Run: headless pygame with SDL's dummy video driver; simulated clock (each Clock.tick advances the game by its frame time, no real sleeping); random seed 0; keys injected as events and as key.get_pressed() state; mouse plan: one left click at the window centre at the start of phase 2, then a move to the lower-right quarter at the start of phase 3.
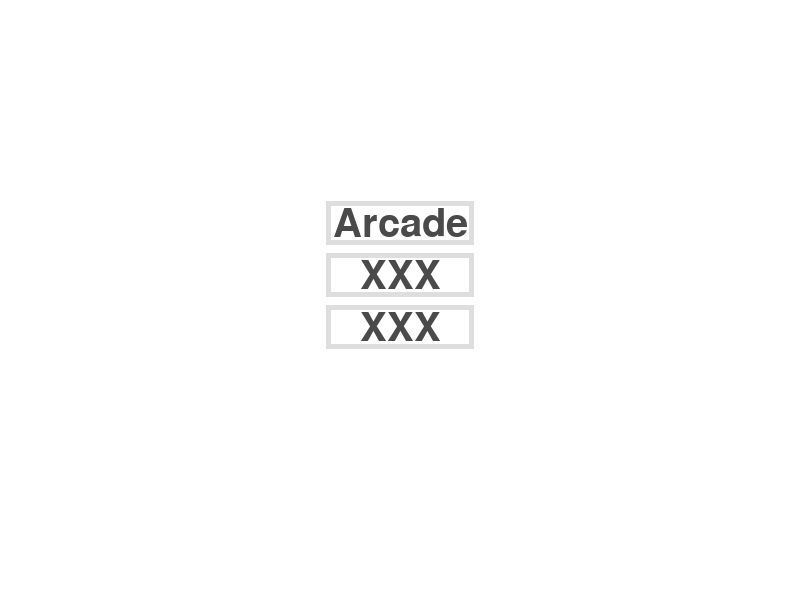
Frame 1 of 4 · flips 1–60 · no input
Frame 2 of 4 · flips 61–180 · clicked the window centre · tapped SPACE, RETURN · held RIGHT (→), D · screen unchanged from frame 1, image omitted
Frame 3 of 4 · flips 181–300 · moved the mouse to the lower-right quarter · held DOWN (↓), S · screen unchanged from frame 2, image omitted
Frame 4 of 4 · flips 301–420 · held LEFT (←), A, UP (↑), W · screen unchanged from frame 3, image omitted

The pygame program that drew these frames:

import pygame
import pygame.freetype
import random
import time
from pygame.constants import USEREVENT

from pygame.locals import (
    QUIT,
)


class ScoreCounter():
    def __init__(self):
        self.hits = 0
        self.all_targets = 0
        self.font_size = 30
        self.font = pygame.freetype.SysFont("CourierNew", self.font_size)
        self.shoots = 0
        self.start_time = time.time()
    
    def update(self):
        text = f"{self.hits}/{self.all_targets}"
        text_rect = self.font.get_rect(text, size=30) 
        text_rect.midtop = screen.get_rect().midtop
        self.font.render_to(screen, text_rect, text, score_color)

    def add_hit(self):
        self.hits += 1
    
    def add_target(self):
        self.all_targets += 1

    def add_shoot(self):
        self.shoots += 1
    
    # return how much time current round takes
    def get_time(self):
        return time.time() - self.start_time
    

class Target():
    def __init__(self):
        self.max_radius = 50
        self.reached_max = False
        self.pos = self.get_random_pos(self.max_radius)
        self.radius = 0
        self.outline_margin = 4

    def update(self):
        if self.radius < self.max_radius and not self.reached_max:
            self.radius += 1
        else:
            self.reached_max = True
            self.radius -= 1
            # destroy this object if smaller than 1px
            if self.radius <= 0:
                self.destroy()
        # draw outline
        pygame.draw.circle(screen, outline_color, self.pos, self.radius, self.outline_margin)
        # draw filling
        pygame.draw.circle(screen, filling_color, self.pos, self.radius-self.outline_margin)

    def check_collision(self, mouse_pos):
        if pow((mouse_pos[0] - self.pos[0]), 2) + pow((mouse_pos[1] - self.pos[1]), 2) <= pow(self.radius, 2):
            scoreCounter.add_hit()
            self.destroy()

    def destroy(self):
        targets_to_delete.append(self)
        scoreCounter.add_target()
    
    def get_random_pos(self, margin=0):
        x = random.randint(margin, SCREEN_WIDTH-margin)
        y = random.randint(margin, SCREEN_HEIGHT-margin)
        return (x, y)


# Button with background
class ButtonWB(): 
    def __init__(self, font, text, text_color, text_rect, background_rect=None, background_color=(0,0,0), border_radius=0):
        if background_rect:
             self.background_rect = pygame.draw.rect(screen, background_color, background_rect, border_radius)
        self.text_rect = font.render_to(screen, text_rect, text, text_color)

    def set_callback(self, callback, *args, **kwargs):
        self.callback = callback
        self.callback_args = args
        self.callback_kwargs = kwargs

    def check_click(self, mouse_pos):
        if self.background_rect:
            if self.background_rect.collidepoint(mouse_pos):
                self.callback(*self.callback_args, **self.callback_kwargs)
        else:
            if self.text_rect.collidepoint(mouse_pos):
                self.callback(*self.callback_args, **self.callback_kwargs)


class Game():
    def __init__(self):
        self.change_game_mode("Lobby")

    def change_game_mode(self, game_mode):
        if game_mode == "Lobby":
            self._load_lobby()
        elif game_mode == "Arcade":
            self._load_arcade()
        else:
            raise Exception("There is no provided game mode: " + str(game_mode))
        self.game_mode = game_mode
    
    def _load_lobby(self):
        screen.fill(lobby_color)
        gamemodes = ["Arcade", "XXX", "XXX"]
        self.lobby_buttons = []
        # prepare variables for text
        font = pygame.freetype.SysFont("CourierNew", lobby_fontsize)
        gap = lobby_fontsize * 1.3
        center = screen.get_rect().center
        start = (center[0], center[1] - (len(gamemodes) * gap)/2)
        # find biggest rect to function as background rect
        biggest_rect = font.get_rect(max(gamemodes, key=len), size=lobby_fontsize)
        for i, gamemode in enumerate(gamemodes):
            # fit text rect
            text_rect = font.get_rect(gamemode, size=lobby_fontsize) 
            text_rect.center = (start[0], start[1] + gap * i)
        
            # prepare background for text
            background_rect = pygame.Rect(start[0] - biggest_rect.w/2, text_rect.y, biggest_rect.w, biggest_rect.h)
            background_rect = background_rect.inflate(15, 15) # make some space around
            
            # create and render button  
            button = ButtonWB(font, gamemode, score_color, text_rect, background_rect, background_color, 5)
           
            # set callbacks to change game mode
            if gamemode == "Arcade":
                button.set_callback(self.change_game_mode, "Arcade")
            else: 
                button.set_callback(self.change_game_mode, "Lobby") # placeholder
            self.lobby_buttons.append(button)

    def _load_arcade(self):
        global scoreCounter, targets, targets_to_delete
        scoreCounter = ScoreCounter()
        targets = [Target()]
        targets_to_delete = []
        pygame.time.set_timer(ADD_TARGET, int(1000/TARGET_SPAWNRATE))
    
    def frame(self):
        if self.game_mode == "Lobby":
            self._lobby_frame()
        elif self.game_mode == "Arcade":
            self._arcade_frame()
    
    def _lobby_frame(self):
        for event in pygame.event.get():
            if event.type == pygame.MOUSEBUTTONDOWN:
                for button in self.lobby_buttons:
                    button.check_click(pygame.mouse.get_pos())

    def _arcade_frame(self):
        screen.fill(background_color)
        for event in pygame.event.get():
            if event.type == pygame.MOUSEBUTTONDOWN:
                for target in targets:
                    target.check_collision(pygame.mouse.get_pos())
                scoreCounter.add_shoot()
            elif event.type == ADD_TARGET:
                targets.append(Target())
                
        # update targets size
        for target in targets:
            target.update()
        
        # delete unused targets
        while len(targets_to_delete) > 0:
            try:
                targets.remove(targets_to_delete.pop())
            except ValueError: # probably double clicked faster than delta time
                pass 
        # update counter
        scoreCounter.update()


# BASE SETTINGS
SCREEN_WIDTH = 800
SCREEN_HEIGHT = 600
FPS = 60

# PYGAME INIT
pygame.init()
pygame.display.set_caption('aimbooster v.0.0.1')
screen = pygame.display.set_mode((SCREEN_WIDTH, SCREEN_HEIGHT))
clock = pygame.time.Clock()

# APPEARANCE 
background_color = (222, 222, 222)
outline_color = (0, 0, 0) 
filling_color = (255, 255, 255)
score_color = (74, 74, 74)
lobby_color = (255, 255, 255)
lobby_fontsize = 40

# GAME MECHANICS
scoreCounter = None
targets = []
targets_to_delete = []
TARGET_SPAWNRATE = 3 # targets per second 

# GAME EVENTS
ADD_TARGET = USEREVENT + 1

# LOAD GAME
game = Game()
# game.change_game_mode("arcade")


# MAINLOOP
running = True
while running:
    for event in pygame.event.get(QUIT):
        if event.type == QUIT:
            running = False
    game.frame()
    # refresh display
    pygame.display.update()
    clock.tick(FPS)
pygame.quit()


# todo
# - add training modes
# - create summary of training based on stats
# - forbid to spawn new target onto other target
